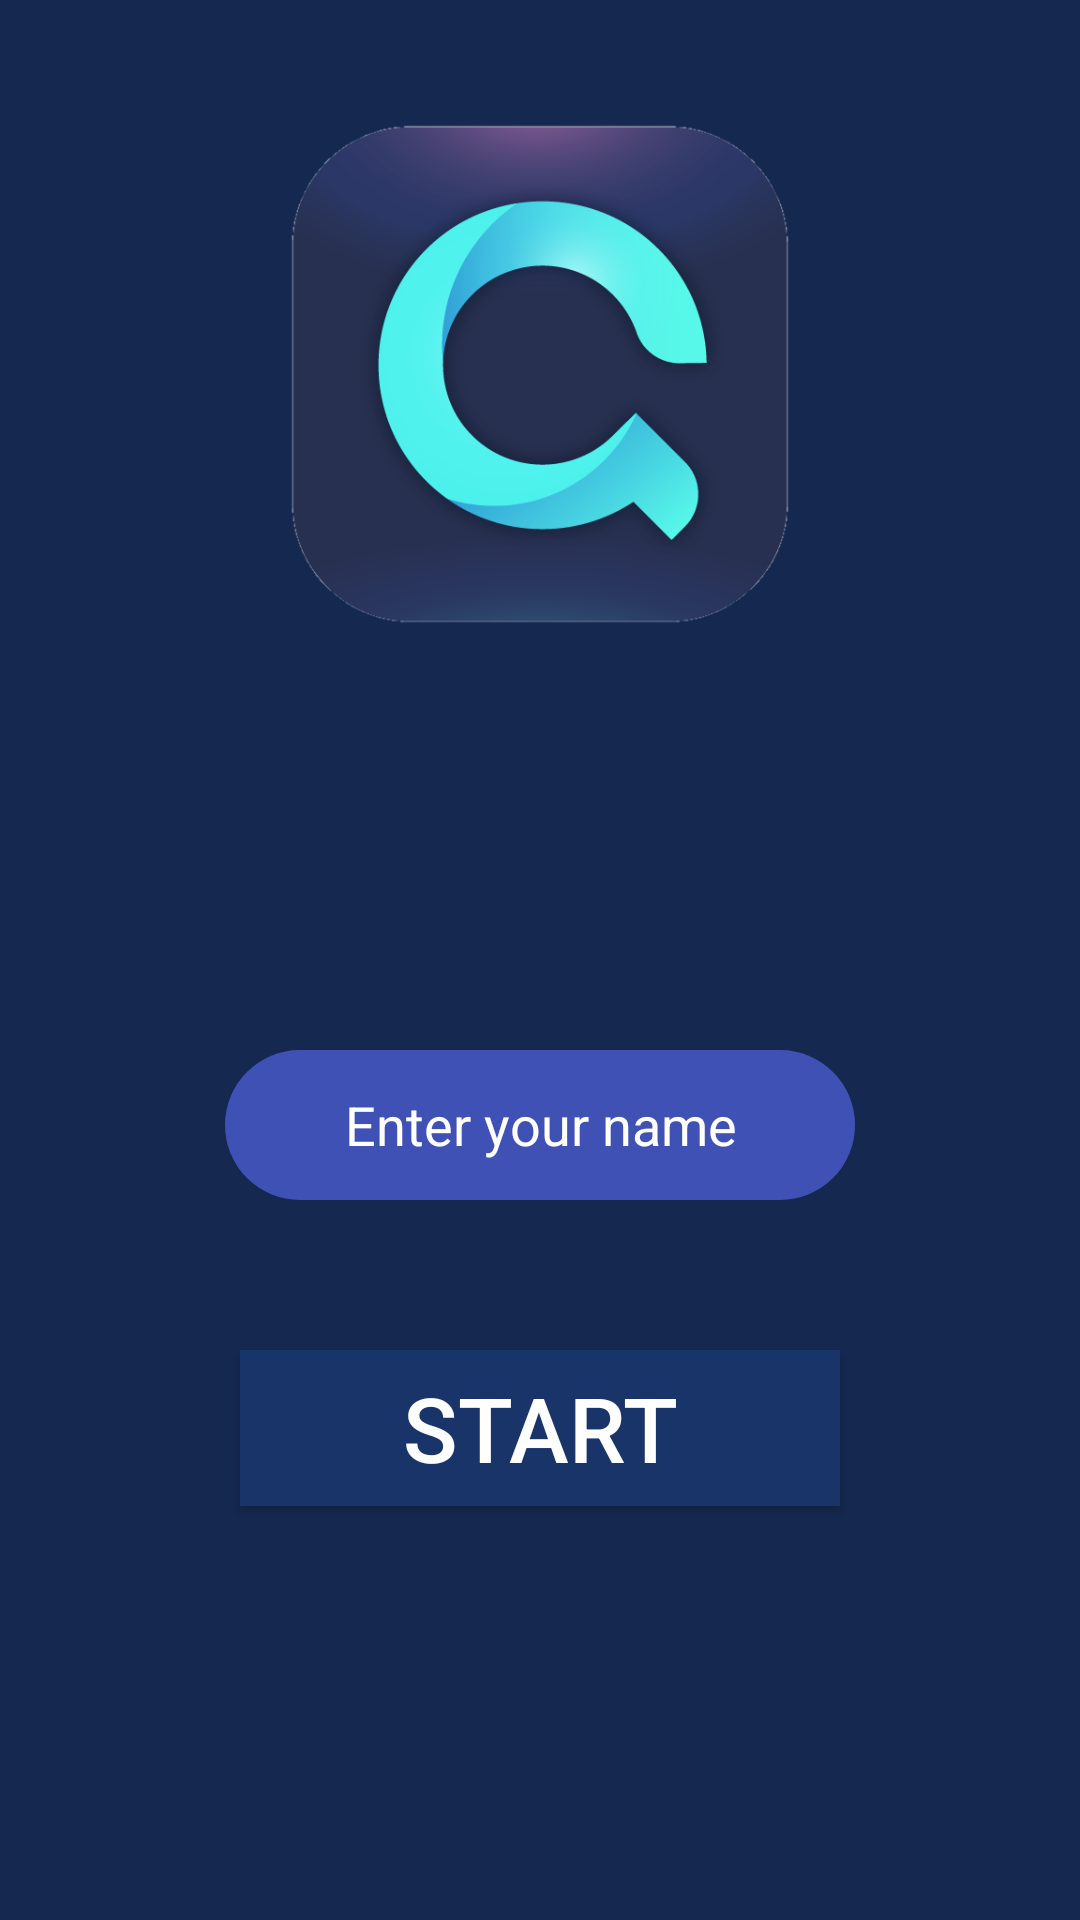

Reconstruct the res/layout file that produces this screen, plus the resources it refers to.
<!-- AndroidManifest.xml: application theme Theme.Androidquiz -->
<!-- res/layout/activity_main.xml -->
<?xml version="1.0" encoding="utf-8"?>
<LinearLayout xmlns:android="http://schemas.android.com/apk/res/android"
    xmlns:app="http://schemas.android.com/apk/res-auto"
    xmlns:tools="http://schemas.android.com/tools"
    android:layout_width="match_parent"
    android:layout_height="match_parent"
    android:orientation="vertical"
    android:background="#152850"
    tools:context=".MainActivity">

    <ImageView
        android:id="@+id/imageView"
        android:layout_width="match_parent"
        android:layout_height="250dp"
        app:srcCompat="@drawable/q" />

    <EditText
        android:id="@+id/editName"
        android:layout_width="wrap_content"
        android:layout_height="50dp"
        android:inputType="textPersonName"
        android:ems="10"
        android:background="@drawable/button"
        android:layout_gravity="center"
        android:layout_marginTop="100dp"
        android:textColor="@color/white"
        android:hint="Enter your name"
        android:textAlignment="center"
        android:textColorHint="@color/white"
        />

    <Button
        android:id="@+id/button"
        android:layout_width="200dp"
        android:layout_height="52dp"
        android:layout_gravity="center"
        android:text="Start"
        android:textSize="30dp"
        android:layout_marginTop="50dp"
        android:background="#193469"
        android:textColor="#ffffff" />




</LinearLayout>
<!-- resources referenced by this layout -->
<resources>
  <color name="white">#FFFFFFFF</color>
  <!-- drawable button (drawable) -->
  <?xml version="1.0" encoding="utf-8"?>
  <shape xmlns:android="http://schemas.android.com/apk/res/android" android:shape="rectangle">
  
  
      <solid android:color="#3F51B5  "/>
      <corners android:radius="60dp"/>
  </shape>
  <!-- drawable q: png bitmap (drawable, 88614 bytes) -->
  <style name="Theme.Androidquiz" parent="Theme.AppCompat.NoActionBar">
          
          <item name="colorPrimary">#29272B</item>
          <item name="colorPrimaryVariant">#152850</item>
          <item name="colorOnPrimary">@color/white</item>
          
          <item name="colorSecondary">@color/teal_200</item>
          <item name="colorSecondaryVariant">@color/teal_700</item>
          <item name="colorOnSecondary">@color/black</item>
          
          <item name="android:statusBarColor" tools:targetApi="l">?attr/colorPrimaryVariant</item>
          
      </style>
  <color name="teal_200">#FF03DAC5</color>
  <color name="teal_700">#FF018786</color>
  <color name="black">#FF000000</color>
</resources>
